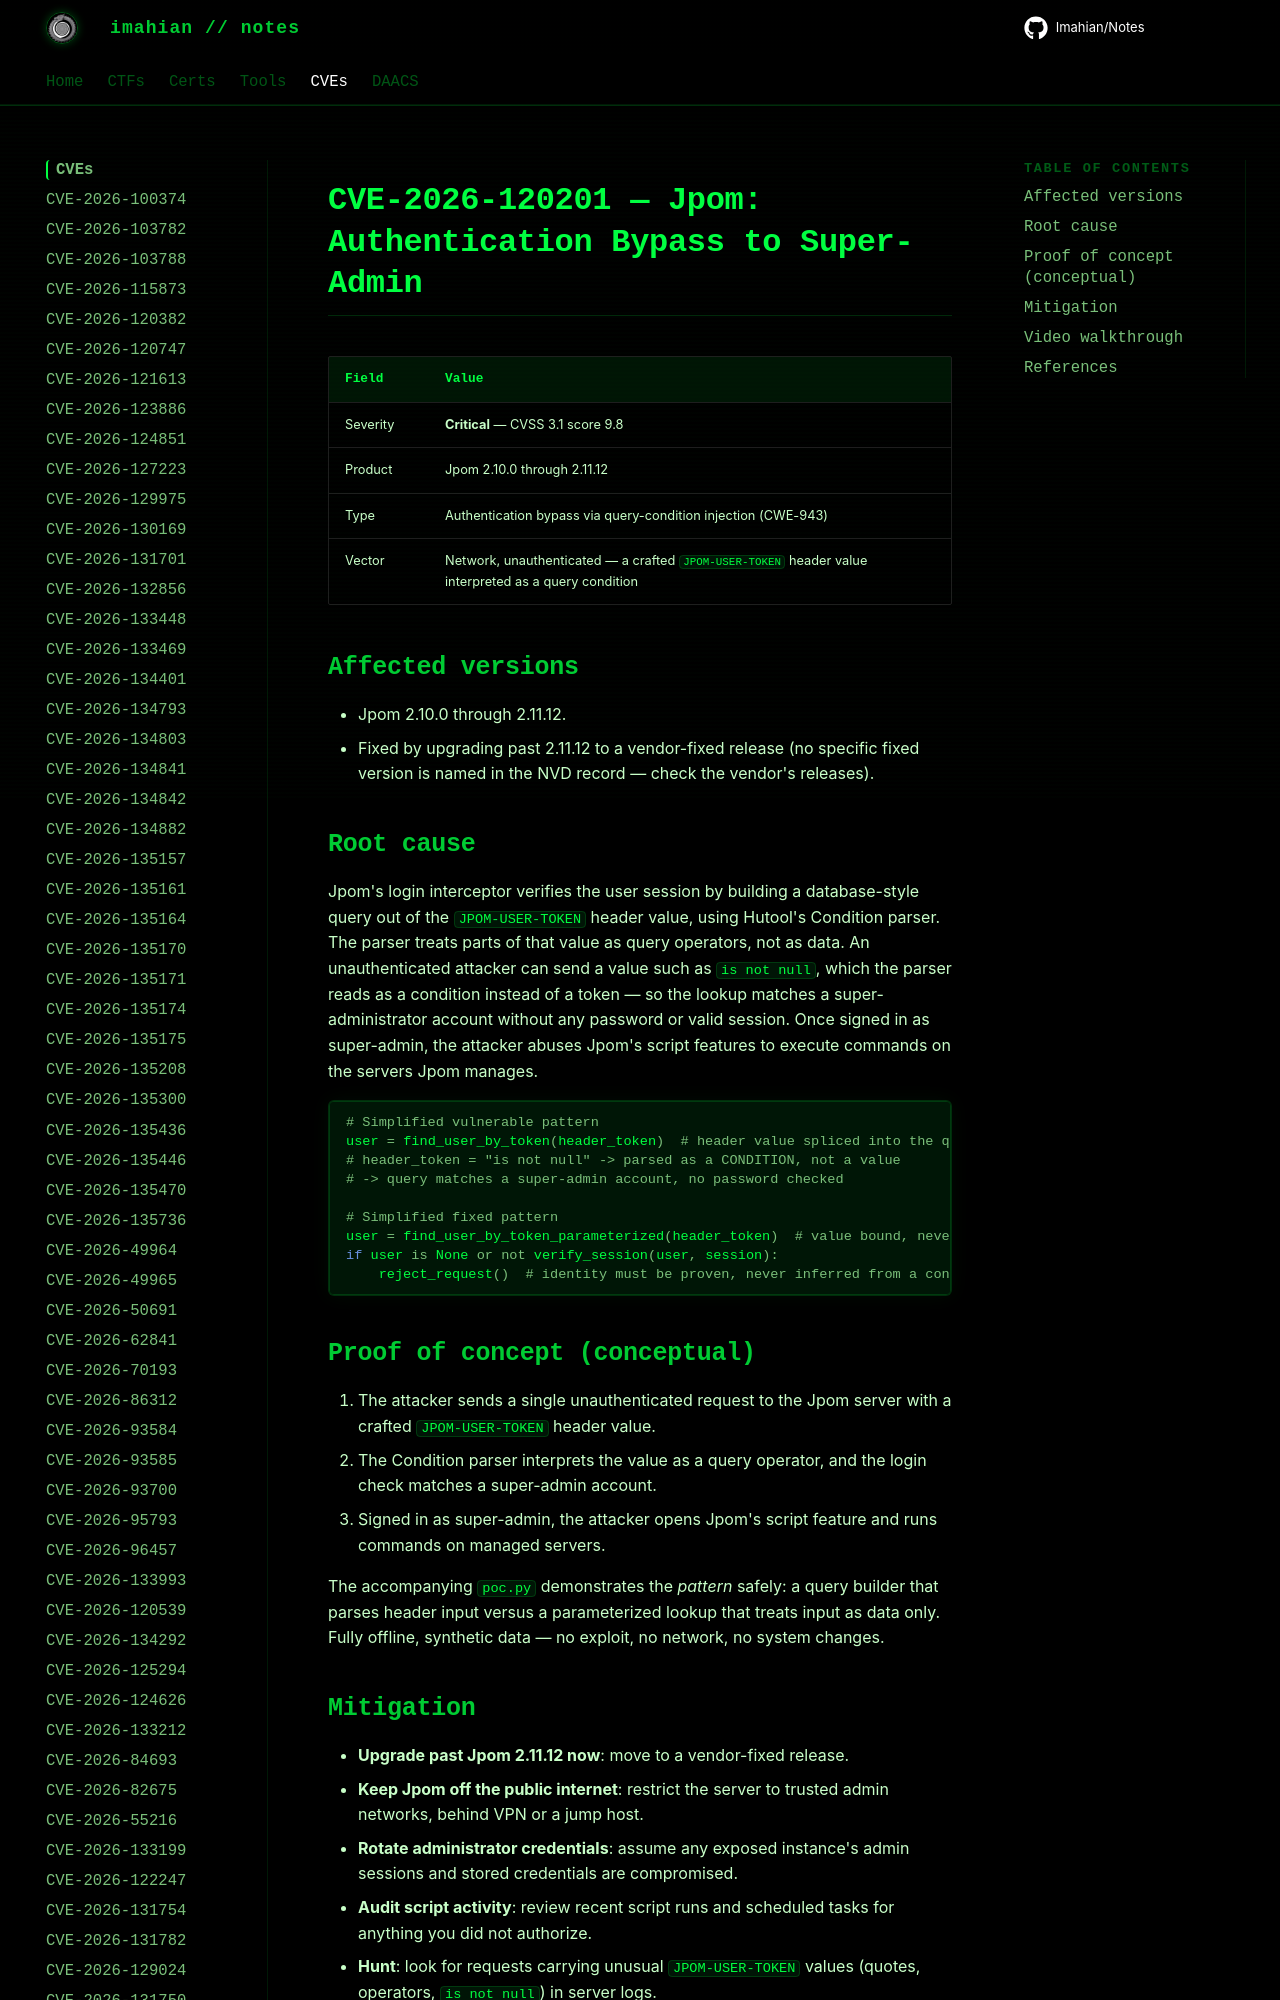

repository: Imahian/Notes · page: CVEs/CVE-2026-120201/index.html · generator: mkdocs

# CVE-2026-120201 — Jpom: Authentication Bypass to Super-Admin

| Field | Value |
|---|---|
| Severity | **Critical** — CVSS 3.1 score 9.8 |
| Product | Jpom 2.10.0 through 2.11.12 |
| Type | Authentication bypass via query-condition injection (CWE-943) |
| Vector | Network, unauthenticated —
